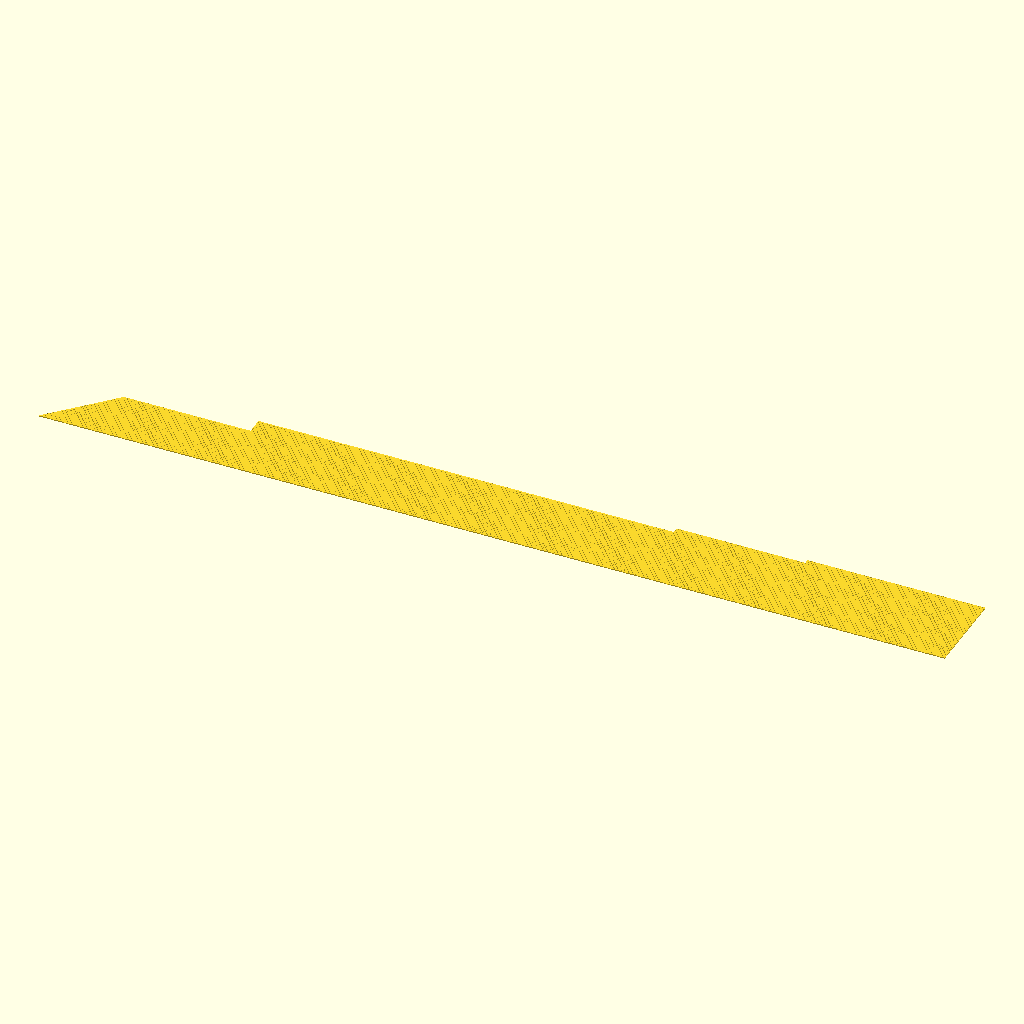
Cell 1: the model at its default parameters.
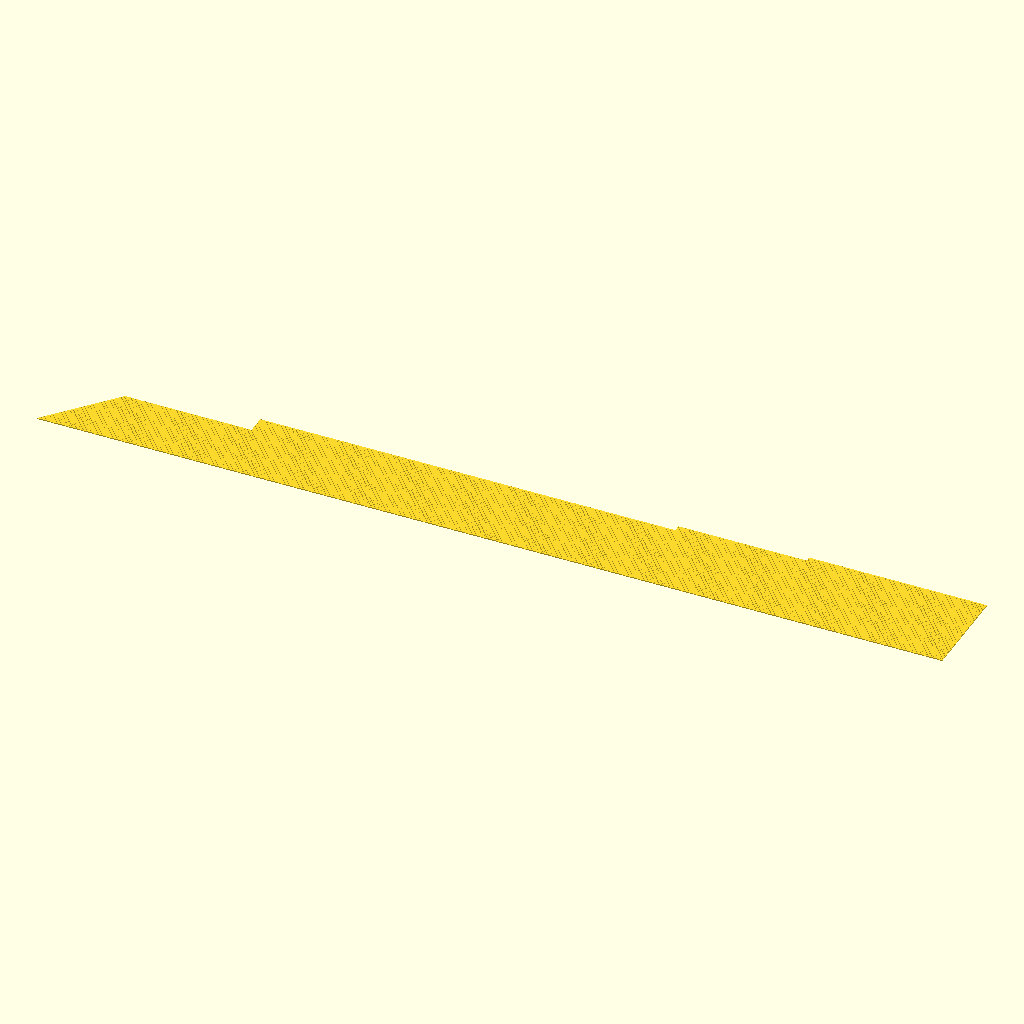
Cell 2 — PC set to 28, the other parameters unchanged.
The same orthographic view direction (rotation 55°, 0°, 25°; colour scheme Cornfield) for every cell, with the view re-fitted per cell, so scale and position can differ between cells.
OpenSCAD source file Stations/Wisconsin/Janesville/OpenSCAD/Canopy/canopy.scad:
// =====================================================================
//  Platform canopy, 42 ft shed and end shelters  (B2077 plan, B2079 track elevation,
//  B2080 end elevations, B2082 shed sections)
//
//  One continuous slate roof along the track side:
//    west shelter (43'-6" beyond the west wall, hip end, two rows of columns)
//    lean-to along the main block and the lunch wing (wall line up to ~18 ft)
//    42 ft shed between the lunch wing and the baggage building (gable, ridge along the track)
//    low lean-to along the baggage building, east shelter (40 ft, hip end)
//  Columns 13'-4" out from the wall, eave 4'-2" beyond the columns, eave 12'-0" above the platform.
//
//  Parts (all Pullman green except the slate):
//    Canopy_roof_*      slate panels, flat, texture up (seams fall on rafters / trusses)
//    Canopy_posts_*     cast-iron columns, printed upright, one plate per row
//    Canopy_beams_*     girders along each column row        Canopy_rafters_* / Canopy_truss_*
//    Canopy_brackets_*  knee braces (flat)                   Canopy_fascia_*  boarded end closures
//  Geometry in REAL FEET: x along the track from the west end wall, y from the track-side wall
//  line toward town (the platform is at negative y), z above finished floor.
// =====================================================================
include <../janesville_common.scad>
use <../Roof/roofs.scad>

PART = "Canopy_roof_south";
TILE = -1; LAYER = -1; VIEW = "flat"; LIST = false;
$fn = 24;

SLATE_GRAY = "#4B5560";
T_PANEL = 2.4; SG_D = 0.4;
// ---------- key numbers (ft) ----------
LM = 98 + 1/12; LX1 = LM + 30 + 4/12; LY0 = 1 + 5/12; LY1 = LY0 + 25 + 4/12;
BX0 = LX1 + 42; BX1 = BX0 + 47 + 2/12;
PLATFORM = -0.5;                 // platform top below finished floor
Y_EAVE = -17.5; Y_POST = -(13 + 4/12);     // eave line and column line (track side)
Z_EAVE = PLATFORM + 12;          // 12'-0" above the platform
PC = 14;                         // canopy pitch (low, about 3 in 12, per the valuation photos)
XW = -43.5; YWN = 9.7;           // west shelter: west end, north eave
YRW = (Y_EAVE + YWN) / 2;        // west shelter ridge line
YSN = 22.5; YRS = (Y_EAVE + YSN) / 2;      // 42 ft shed: north eave, ridge line
// Per the valuation photos the canopy is ONE continuous roof at one eave height: it runs over the front of the
// baggage building (whose own gable roof pokes up through it) and ends in a wide hipped shelter at the east end.
Z_BAG_EAVE = Z_EAVE; P4 = PC; P5 = PC;
XE = BX1 + 40; YEN = YSN; YRE = (Y_EAVE + YEN) / 2;               // east shelter: same width as the 42 ft shed
// where the canopy plane lands on the baggage building's own roof slope (roof: eave 12.25 ft at y = 0.17, 37 deg)
YBI = (12.25 - 0.17 * tan(37) - Z_EAVE + Y_EAVE * tan(PC)) / (tan(PC) - tan(37));
function zc(y) = Z_EAVE + (y - Y_EAVE) * tan(PC);                  // main canopy plane
function z4(y) = Z_BAG_EAVE + (y - Y_EAVE) * tan(P4);
function z5(y) = Z_BAG_EAVE + (y - Y_EAVE) * tan(P5);
hW = YRW - Y_EAVE; hE = YRE - Y_EAVE;

// ---------- roof planes: [name, E0, e, n, pitch, polygon (ft 3D), holes, cuts] ----------
S_CUTS_P1S = [-21.75, 0, 21.9, 43.2, 64.5, 85.8, 107.1, LX1, 149.42];
S_CUTS_GIGA = [21.9, 85.8, 149.42];
YSN_ = 22.5;
CPLANES = [
  ["Canopy_roof_south", [XW, Y_EAVE, Z_EAVE], [1, 0, 0], [0, 1, 0], PC,
     [[XW, Y_EAVE, Z_EAVE], [BX0, Y_EAVE, Z_EAVE], [BX0, YRS, zc(YRS)], [LX1, YRS, zc(YRS)], [LX1, LY0, zc(LY0)],
      [LM, LY0, zc(LY0)], [LM, 0, zc(0)], [0, 0, zc(0)], [0, YRW, zc(YRW)], [XW + hW, YRW, zc(YRW)]],
     [], ["x", S_CUTS_P1S, S_CUTS_GIGA]],
  ["Canopy_roof_west_north", [0, YWN, Z_EAVE], [-1, 0, 0], [0, -1, 0], PC,
     [[0, YWN, Z_EAVE], [XW, YWN, Z_EAVE], [XW + hW, YRW, zc(YRW)], [0, YRW, zc(YRW)]], [], ["x", [-21.75], []]],
  ["Canopy_roof_west_hip", [XW, YWN, Z_EAVE], [0, -1, 0], [1, 0, 0], PC,
     [[XW, YWN, Z_EAVE], [XW, Y_EAVE, Z_EAVE], [XW + hW, YRW, zc(YRW)]], [], ["auto"]],
  ["Canopy_roof_shed_north", [BX0, YSN, Z_EAVE], [-1, 0, 0], [0, -1, 0], PC,
     [[BX0, YSN, Z_EAVE], [LX1, YSN, Z_EAVE], [LX1, YRS, zc(YRS)], [BX0, YRS, zc(YRS)]], [], ["x", [149.42], []]],
  ["Canopy_roof_baggage", [BX0, Y_EAVE, Z_EAVE], [1, 0, 0], [0, 1, 0], PC,
     [[BX0, Y_EAVE, Z_EAVE], [BX1, Y_EAVE, Z_EAVE], [BX1, YBI, zc(YBI)], [BX0, YBI, zc(YBI)]], [],
     ["auto"]],
  ["Canopy_roof_east_south", [BX1, Y_EAVE, Z_BAG_EAVE], [1, 0, 0], [0, 1, 0], P5,
     [[BX1, Y_EAVE, Z_BAG_EAVE], [XE, Y_EAVE, Z_BAG_EAVE], [XE - hE, YRE, z5(YRE)], [BX1, YRE, z5(YRE)]], [], ["x", [BX1 + 20], []]],
  ["Canopy_roof_east_north", [XE, YEN, Z_BAG_EAVE], [-1, 0, 0], [0, -1, 0], P5,
     [[XE, YEN, Z_BAG_EAVE], [BX1, YEN, Z_BAG_EAVE], [BX1, YRE, z5(YRE)], [XE - hE, YRE, z5(YRE)]], [], ["x", [BX1 + 20], []]],
  ["Canopy_roof_east_hip", [XE, Y_EAVE, Z_BAG_EAVE], [0, 1, 0], [-1, 0, 0], P5,
     [[XE, Y_EAVE, Z_BAG_EAVE], [XE, YEN, Z_BAG_EAVE], [XE - hE, YRE, z5(YRE)]], [], ["auto"]]
];
function crow_(n) = CPLANES[search([n], CPLANES)[0]];
function cplane_list() = [for (p = CPLANES) p[0]];
function cplane_count(n, bed) = let(r = crow_(n)) (len(p_ucuts(r, bed)) + 1) * (len(p_vcuts(r, bed)) + 1);
module cplane_layer(n, k, tile = -1, bed = BED) {
    r = crow_(n); poly = p_poly(r); bb = bbox2(poly);
    tb = tile < 0 ? [bb[0] - [5, 5], bb[1] + [5, 5]] : tile_box(bb[0], bb[1], p_ucuts(r, bed), p_vcuts(r, bed), tile);
    z = [[0, T_PANEL - SG_D], [T_PANEL - SG_D, T_PANEL]][k];
    translate([0, 0, z[0]]) linear_extrude(z[1] - z[0]) intersection() {
        translate(tb[0]) square(tb[1] - tb[0]);
        difference() { polygon(poly); if (k == 1) slate2d(bb); }
    }
}
module cplane_place(n) {
    r = crow_(n); e = r[2]; s = slope_dir(r[3], r[4]); N = crossp(e, s); E = v3(r[1]) + [0, 0, FLOOR_Z];
    multmatrix([[e[0], s[0], N[0], E[0]], [e[1], s[1], N[1], E[1]], [e[2], s[2], N[2], E[2]], [0, 0, 0, 1]])
        for (k = [0, 1]) cplane_layer(n, k);
}

// ---------- column rows: [name, y, [x...], top of beam (= underside of roof at the column line)] ----------
BEAM_H = 1.0; BEAM_W = 8 / 12;
ROWS = [
  ["south",   Y_POST, [-36, -21.75, 0.6, 21.9, 43.2, 64.5, 85.8, 107.1, LX1, BX0], zc(Y_POST)],
  ["west_n",  YWN - 3.9, [-36, -21.75], zc(Y_EAVE + 3.9)],
  ["shed_n",  YSN - 4.17, [LX1 + 0.6, BX0 - 0.6], zc(Y_POST)],
  ["baggage", Y_POST, [BX0 + 15.72, BX0 + 31.44, BX1], z4(Y_POST)],
  ["east_s",  Y_POST, [BX1 + 20, XE - 5.5], z5(Y_POST)],
  ["east_n",  YEN - 3.8, [BX1 + 20, XE - 5.5], z5(Y_EAVE + 3.8)]
];
function canopy_post_xy() = [for (r = ROWS) for (x = r[2]) [x, r[1]]];     // ft, for the platform footing holes
function canopy_x_ends() = [XW, XE];
function rowr(n) = ROWS[search([n], ROWS)[0]];
function row_list() = [for (r = ROWS) r[0]];
function post_h(r) = FLOOR_Z + ft(r[3] - BEAM_H);        // from grade to underside of the beam
// The posts are BRASS TUBE (K&S 9/32 in square = 7.14 mm; the 8 x 8 timber is 7.0 mm at 1:29).
// Printed: a footing block with a hole for the tube (Canopy_footings_<row>) and a cap that plugs into the
// top of the tube and carries the beam ends (Canopy_post_caps).  The tube stands in a hole in the plywood base.
TUBE = 7.14;        // tube size across the flats (mm)
TUBE_BORE = 6.4;    // inside size of the tube (9/32 square, 0.014 in wall = 6.43 mm)
TUBE_FIT = 0.3;     // clearance in the footing hole
TUBE_INTO_BASE = 12; // tube goes this far into the plywood base (mm)
CAP_T = 1.2;        // cap pad thickness
BRASS = "#B8923A";
function tube_len(r) = post_h(r) - CAP_T + TUBE_INTO_BASE;       // cut length for a row (mm)
function canopy_tube_lengths() = [for (r = ROWS) [r[0], len(r[2]), tube_len(r)]];
module footing() { base = ft(1.25); w = TUBE + TUBE_FIT;
    difference() { union() { translate([-base / 2, -base / 2, 0]) cube([base, base, FLOOR_Z + ft(PLATFORM) + 0.5]);
                             translate([-ft(0.5), -ft(0.5), 0]) cube([ft(1), ft(1), FLOOR_Z + ft(PLATFORM + 0.5)]); }
                   translate([-w / 2, -w / 2, -1]) cube([w, w, 100]); } }
module post_cap() {            // printed pad down, peg up; in place the peg goes down into the tube
    translate([-ft(0.75), -TUBE / 2, 0]) cube([ft(1.5), TUBE, CAP_T]);
    translate([-(TUBE_BORE - 0.25) / 2, -(TUBE_BORE - 0.25) / 2, 0]) cube([TUBE_BORE - 0.25, TUBE_BORE - 0.25, CAP_T + 6]);
}
module post(h) { color("#9A9A9A") footing(); color(BRASS) translate([-TUBE / 2, -TUBE / 2, -TUBE_INTO_BASE]) cube([TUBE, TUBE, h - CAP_T + TUBE_INTO_BASE]);
    color(PULLMAN_GREEN) translate([0, 0, h]) mirror([0, 0, 1]) post_cap(); }
module posts_part(n) { r = rowr(n); for (i = [0 : len(r[2]) - 1]) translate([i * 22, 0, 0]) footing(); }
module caps_part() for (i = [0 : N_POSTS + 3]) translate([(i % 5) * (ft(1.5) + 4), floor(i / 5) * (TUBE + 4), 0]) post_cap();     // 4 spares
module posts_place(n) { r = rowr(n); for (x = r[2]) translate([ft(x), ft(r[1]), 0]) post(post_h(r)); }
// beams along the row (between consecutive columns, 1 ft past the end columns)
function beam_spans(r) = [for (i = [0 : len(r[2]) - 2]) [r[2][i] - (i == 0 ? 1 : 0), r[2][i + 1] + (i == len(r[2]) - 2 ? 1 : 0)]];
function beam_cut(L, bed) = ft(L) > bed[0] - 4 ? 2 : 1;
module beam(L) cube([ft(L), ft(BEAM_H), ft(BEAM_W)]);     // printed lying on its side
module beams_part(n, bed = BED) {
    r = rowr(n); sp = beam_spans(r);
    for (i = [0 : len(sp) - 1]) let(L = sp[i][1] - sp[i][0], m = beam_cut(L, bed))
        for (j = [0 : m - 1]) translate([j * 3, (i * 2 + j) * (ft(BEAM_H) + 3), 0]) beam(L / m);
}
module beams_place(n) {
    r = rowr(n);
    for (s = beam_spans(r)) translate([ft(s[0]), ft(r[1]) - ft(BEAM_W) / 2, FLOOR_Z + ft(r[3] - BEAM_H)]) cube([ft(s[1] - s[0]), ft(BEAM_W), ft(BEAM_H)]);
}

// ---------- knee braces: plain diagonal timbers (flat, 1.6 mm), four per post (2 along the beam, 1 toward the eave, 1 toward the wall) ----------
BR = 2.5; BR_W = 0.3;          // reach = drop (ft), timber width (ft)
module bracket2d(reach, drop) { w = ft(BR_W) * 1.414;
    polygon([[0, -ft(drop)], [0, -ft(drop) + w], [ft(reach) - w, 0], [ft(reach), 0]]); }
module bracket(reach, drop) linear_extrude(1.6) bracket2d(reach, drop);
N_POSTS = len([for (r = ROWS) for (x = r[2]) 1]);
module brackets_part(kind) {
    n = 4 * N_POSTS; cols = floor(240 / (ft(BR) + 2));
    for (i = [0 : n - 1]) translate([(i % cols) * (ft(BR) + 2), -floor(i / cols) * (ft(BR_W) * 1.414 + 6), 0]) rotate(-45) translate([0, ft(BR), 0]) bracket(BR, BR);
}
module brackets_place() for (r = ROWS) for (x = r[2]) {
    zt = FLOOR_Z + ft(r[3] - BEAM_H);
    for (a = [0, 90, 180, 270]) translate([ft(x), ft(r[1]), zt]) rotate([0, 0, a]) translate([0, 0.8, 0]) rotate([90, 0, 0]) bracket(BR, BR);
}

// ---------- rafters (lean-to, one under every panel seam) and trusses (shelters and shed) ----------
RAFT_D = 0.5;
// [name, x list, y at the wall, zfun id]  rafter runs from the column line to the wall
RAFTERS = [
  ["main",    [0.6, 21.9, 43.2, 64.5, 85.8], 0, 0],
  ["lunch",   [107.1, LX1 - 0.3], LY0, 0],
  ["baggage", [BX0 + 0.3, BX0 + 15.72, BX0 + 31.44, BX1 - 0.3], YBI - 0.3, 1]
];
function raftr(n) = RAFTERS[search([n], RAFTERS)[0]];
function raft_z(id, y) = id == 0 ? zc(y) : z4(y);
module rafter2d(r) {       // in (y, z) ft -> mm
    y0 = Y_POST - 0.4; y1 = r[2];
    polygon([[ft(y0), ft(raft_z(r[3], y0))], [ft(y1), ft(raft_z(r[3], y1))], [ft(y1), ft(raft_z(r[3], y1) - RAFT_D * 1.6)], [ft(y0), ft(raft_z(r[3], y0) - RAFT_D)]]);
}
module rafters_part(n) { r = raftr(n); for (i = [0 : len(r[1]) - 1]) translate([0, i * 14, 0]) translate([-ft(Y_POST - 0.4), -ft(raft_z(r[3], Y_POST - 0.4) - 1), 0]) linear_extrude(3) rafter2d(r); }
module rafters_place(n) { r = raftr(n); for (x = r[1]) translate([ft(x) + 1.5, 0, FLOOR_Z]) rotate([90, 0, -90]) mirror([1, 0, 0]) linear_extrude(3) rafter2d(r); }
// trusses: [name, x list, polygon (y,z) ft]
TRUSSES = [
  ["west", [-21.75], [[Y_EAVE + 0.3, Z_EAVE + 0.1], [YWN - 0.3, Z_EAVE + 0.1], [YRW, zc(YRW) - 0.1]]],
  ["shed", [LX1 + 0.3, 149.42, BX0 - 0.3], [[Y_EAVE + 0.3, Z_EAVE + 0.1], [YSN - 0.3, Z_EAVE + 0.1], [YRS, zc(YRS) - 0.1]]],
  ["east", [BX1 + 0.3, BX1 + 20], [[Y_EAVE + 0.3, Z_BAG_EAVE + 0.1], [YEN - 0.3, Z_BAG_EAVE + 0.1], [YRE, z5(YRE) - 0.1]]]
];
function trussr(n) = TRUSSES[search([n], TRUSSES)[0]];
module truss2d(t) {
    P = [for (p = t[2]) [ft(p[0]), ft(p[1])]];
    difference() { polygon(P); offset(delta = -5) polygon(P); }
    translate([P[2][0] - 1.5, P[0][1]]) square([3, P[2][1] - P[0][1]]);
}
function truss_n(t, bed) = ft(t[2][1][0] - t[2][0][0]) > bed[0] - 4 ? 2 : 1;
module truss_part(n, tile = -1, bed = BED) {
    t = trussr(n); P0 = [ft(t[2][0][0]), ft(t[2][0][1])]; xm = ft(t[2][2][0]); m = truss_n(t, bed);
    for (i = [0 : len(t[1]) - 1]) translate([-P0[0], -P0[1] + i * (ft(t[2][2][1] - t[2][0][1]) + 4), 0])
        linear_extrude(3) intersection() {
            truss2d(t);
            if (m == 2 && tile >= 0) translate([tile == 0 ? xm - 2000 : xm + 0.15, -2000]) square([2000 - 0.15, 4000]);
            else translate([-5000, -5000]) square([10000, 10000]);
        }
}
module truss_place(n) { t = trussr(n); for (x = t[1]) translate([ft(x) + 1.5, 0, FLOOR_Z]) rotate([90, 0, -90]) mirror([1, 0, 0]) linear_extrude(3) truss2d(t); }

// ---------- boarded end closures (fascia) where two roofs of different height meet ----------
FASCIAS = [
  ["west_corner", 0, [[YRW, zc(YRW)], [0, zc(0)], [0, zc(YRW) - (0 - YRW) * tan(PC)]]]
];
function fasr(n) = FASCIAS[search([n], FASCIAS)[0]];
module fascia2d(f) { P = [for (p = f[2]) [ft(p[0]), ft(p[1])]]; polygon(P); }
module fascia_part(n) {
    f = fasr(n); P = [for (p = f[2]) [ft(p[0]), ft(p[1])]]; bb = bbox2(P);
    translate([-bb[0][0], -bb[0][1], 0]) {
        linear_extrude(1.2) fascia2d(f);
        translate([0, 0, 1.2]) linear_extrude(0.4) difference() { fascia2d(f); for (u = [bb[0][0] : ft(0, 6) : bb[1][0]]) translate([u, bb[0][1] - 1]) square([0.45, bb[1][1] - bb[0][1] + 2]); }
    }
}
module fascia_place(n) { f = fasr(n); translate([ft(f[1]), 0, FLOOR_Z]) rotate([90, 0, -90]) mirror([1, 0, 0]) { linear_extrude(1.6) fascia2d(f); } }

// ---------- registry ----------
function canopy_parts(bed) = concat(
  [for (p = cplane_list()) [p, cplane_count(p, bed), 2]],
  [for (r = row_list()) [str("Canopy_footings_", r), 1, 1]],
  [["Canopy_post_caps", 1, 1]],
  [for (r = row_list()) [str("Canopy_beams_", r), 1, 1]],
  [["Canopy_braces", 1, 1]],
  [for (r = RAFTERS) [str("Canopy_rafters_", r[0]), 1, 1]],
  [for (t = TRUSSES) [str("Canopy_truss_", t[0]), truss_n(t, bed), 1]],
  [for (f = FASCIAS) [str("Canopy_fascia_", f[0]), 1, 1]]
);
function in_l(n, L) = len([for (x = L) if (x == n) 1]) > 0;
module canopy_part_layer(n, tile, k, bed = BED) {
    if (in_l(n, cplane_list())) { r = crow_(n); bb = bbox2(p_poly(r)); translate([-bb[0][0], -bb[0][1], 0]) cplane_layer(n, k, tile, bed); }
    for (r = row_list()) { if (n == str("Canopy_footings_", r)) posts_part(r); if (n == str("Canopy_beams_", r)) beams_part(r, bed); }
    if (n == "Canopy_braces") brackets_part("all");
    if (n == "Canopy_post_caps") caps_part();
    for (r = RAFTERS) if (n == str("Canopy_rafters_", r[0])) rafters_part(r[0]);
    for (t = TRUSSES) if (n == str("Canopy_truss_", t[0])) truss_part(t[0], tile, bed);
    for (f = FASCIAS) if (n == str("Canopy_fascia_", f[0])) fascia_part(f[0]);
}
module canopy_part(n, tile = -1, bed = BED) {
    if (in_l(n, cplane_list())) for (k = [0, 1]) canopy_part_layer(n, tile, k, bed); else canopy_part_layer(n, tile, 0, bed);
}
module canopy_place() {
    color(SLATE_GRAY) for (p = cplane_list()) cplane_place(p);
    for (r = row_list()) posts_place(r);
    color(PULLMAN_GREEN) {
        for (r = row_list()) beams_place(r);
        brackets_place();
        for (r = RAFTERS) rafters_place(r[0]);
        for (t = TRUSSES) truss_place(t[0]);
        for (f = FASCIAS) fascia_place(f[0]);
    }
}

if (LIST) { for (p = canopy_parts(BED)) echo(str("CPART|", p[0], "|", p[1], "|", p[2])); for (t = canopy_tube_lengths()) echo(str("TUBE|", t[0], "|", t[1], "|", t[2])); }
else if (VIEW == "placed") canopy_place();
else if (LAYER >= 0) canopy_part_layer(PART, TILE, LAYER, BED);
else canopy_part(PART, TILE, BED);
Parameter table extracted from the source (name, type, default, range or options):
PART: string, default "Canopy_roof_south"
SLATE_GRAY: string, default "#4B5560"
PLATFORM: number, default -0.5
PC: number, default 14
